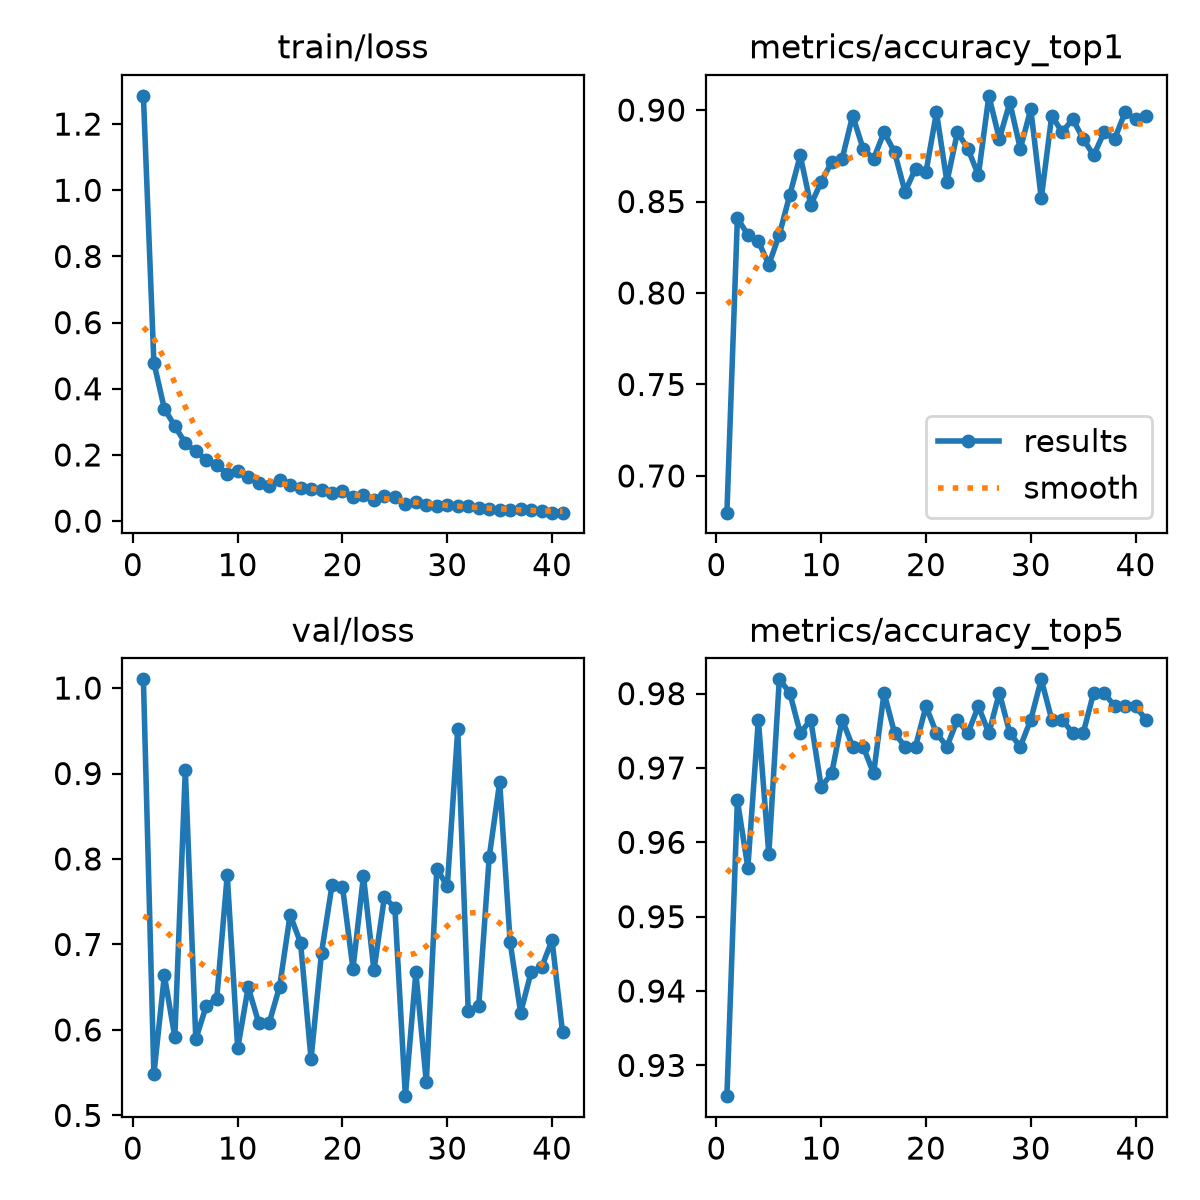

The table this chart was drawn from, first rows:
epoch, time, train/loss, metrics/accuracy_top1, metrics/accuracy_top5, val/loss, lr/pg0, lr/pg1, lr/pg2
1, 29.76, 1.285, 0.6799, 0.9259, 1.01, 0.0003314, 0.0003314, 0.06719
2, 60.44, 0.4789, 0.8409, 0.9656, 0.5481, 0.0006643, 0.0006643, 0.03419
3, 91, 0.3395, 0.8318, 0.9566, 0.6637, 0.0009953, 0.0009953, 0.001191
4, 121.6, 0.2875, 0.8282, 0.9765, 0.5918, 0.0009939, 0.0009939, 0.0009939
5, 151, 0.2354, 0.8155, 0.9584, 0.9043, 0.0009892, 0.0009892, 0.0009892
6, 181.6, 0.211, 0.8318, 0.9819, 0.5893, 0.0009831, 0.0009831, 0.0009831
7, 211.4, 0.1853, 0.8535, 0.9801, 0.6283, 0.0009758, 0.0009758, 0.0009758
8, 240.8, 0.1685, 0.8752, 0.9747, 0.6365, 0.0009671, 0.0009671, 0.0009671
9, 271.2, 0.1435, 0.8481, 0.9765, 0.7812, 0.0009572, 0.0009572, 0.0009572
10, 301.4, 0.1527, 0.8608, 0.9675, 0.5785, 0.000946, 0.000946, 0.000946
11, 331.2, 0.134, 0.8716, 0.9693, 0.65, 0.0009337, 0.0009337, 0.0009337
12, 361.2, 0.114, 0.8734, 0.9765, 0.6085, 0.0009201, 0.0009201, 0.0009201
13, 391, 0.107, 0.8969, 0.9729, 0.6081, 0.0009055, 0.0009055, 0.0009055
14, 421.4, 0.1237, 0.8788, 0.9729, 0.6508, 0.0008897, 0.0008897, 0.0008897
15, 451.2, 0.108, 0.8734, 0.9693, 0.7347, 0.0008729, 0.0008729, 0.0008729
16, 481.1, 0.09968, 0.8879, 0.9801, 0.7019, 0.000855, 0.000855, 0.000855
17, 510.9, 0.09843, 0.877, 0.9747, 0.5658, 0.0008362, 0.0008362, 0.0008362
18, 541.2, 0.09394, 0.8553, 0.9729, 0.6904, 0.0008165, 0.0008165, 0.0008165
19, 571.3, 0.08465, 0.868, 0.9729, 0.7693, 0.000796, 0.000796, 0.000796
20, 601.6, 0.08955, 0.8662, 0.9783, 0.7675, 0.0007746, 0.0007746, 0.0007746
21, 631.8, 0.07216, 0.8987, 0.9747, 0.6716, 0.0007525, 0.0007525, 0.0007525
22, 661.6, 0.07815, 0.8608, 0.9729, 0.7801, 0.0007297, 0.0007297, 0.0007297
23, 691.7, 0.06313, 0.8879, 0.9765, 0.6697, 0.0007063, 0.0007063, 0.0007063
24, 722.2, 0.07583, 0.8788, 0.9747, 0.7553, 0.0006824, 0.0006824, 0.0006824
25, 752.1, 0.07183, 0.8644, 0.9783, 0.7429, 0.000658, 0.000658, 0.000658
26, 782.4, 0.05052, 0.9078, 0.9747, 0.5225, 0.0006331, 0.0006331, 0.0006331
27, 812.6, 0.05847, 0.8843, 0.9801, 0.6673, 0.0006079, 0.0006079, 0.0006079
28, 842.6, 0.04958, 0.9042, 0.9747, 0.5389, 0.0005824, 0.0005824, 0.0005824
29, 872.3, 0.04564, 0.8788, 0.9729, 0.7888, 0.0005567, 0.0005567, 0.0005567
30, 902.5, 0.04909, 0.9005, 0.9765, 0.768, 0.0005309, 0.0005309, 0.0005309
31, 932.4, 0.04435, 0.8517, 0.9819, 0.9518, 0.000505, 0.000505, 0.000505
32, 962.4, 0.0445, 0.8969, 0.9765, 0.6217, 0.0004791, 0.0004791, 0.0004791
33, 992.7, 0.03889, 0.8879, 0.9765, 0.628, 0.0004533, 0.0004533, 0.0004533
34, 1023, 0.03763, 0.8951, 0.9747, 0.802, 0.0004276, 0.0004276, 0.0004276
35, 1052, 0.03503, 0.8843, 0.9747, 0.89, 0.0004021, 0.0004021, 0.0004021
36, 1083, 0.03457, 0.8752, 0.9801, 0.7024, 0.0003769, 0.0003769, 0.0003769
37, 1113, 0.03731, 0.8879, 0.9801, 0.62, 0.000352, 0.000352, 0.000352
38, 1143, 0.03416, 0.8843, 0.9783, 0.6677, 0.0003276, 0.0003276, 0.0003276
39, 1173, 0.03007, 0.8987, 0.9783, 0.6733, 0.0003037, 0.0003037, 0.0003037
40, 1203, 0.02597, 0.8951, 0.9783, 0.7049, 0.0002803, 0.0002803, 0.0002803
41, 1233, 0.0256, 0.8969, 0.9765, 0.5971, 0.0002575, 0.0002575, 0.0002575
